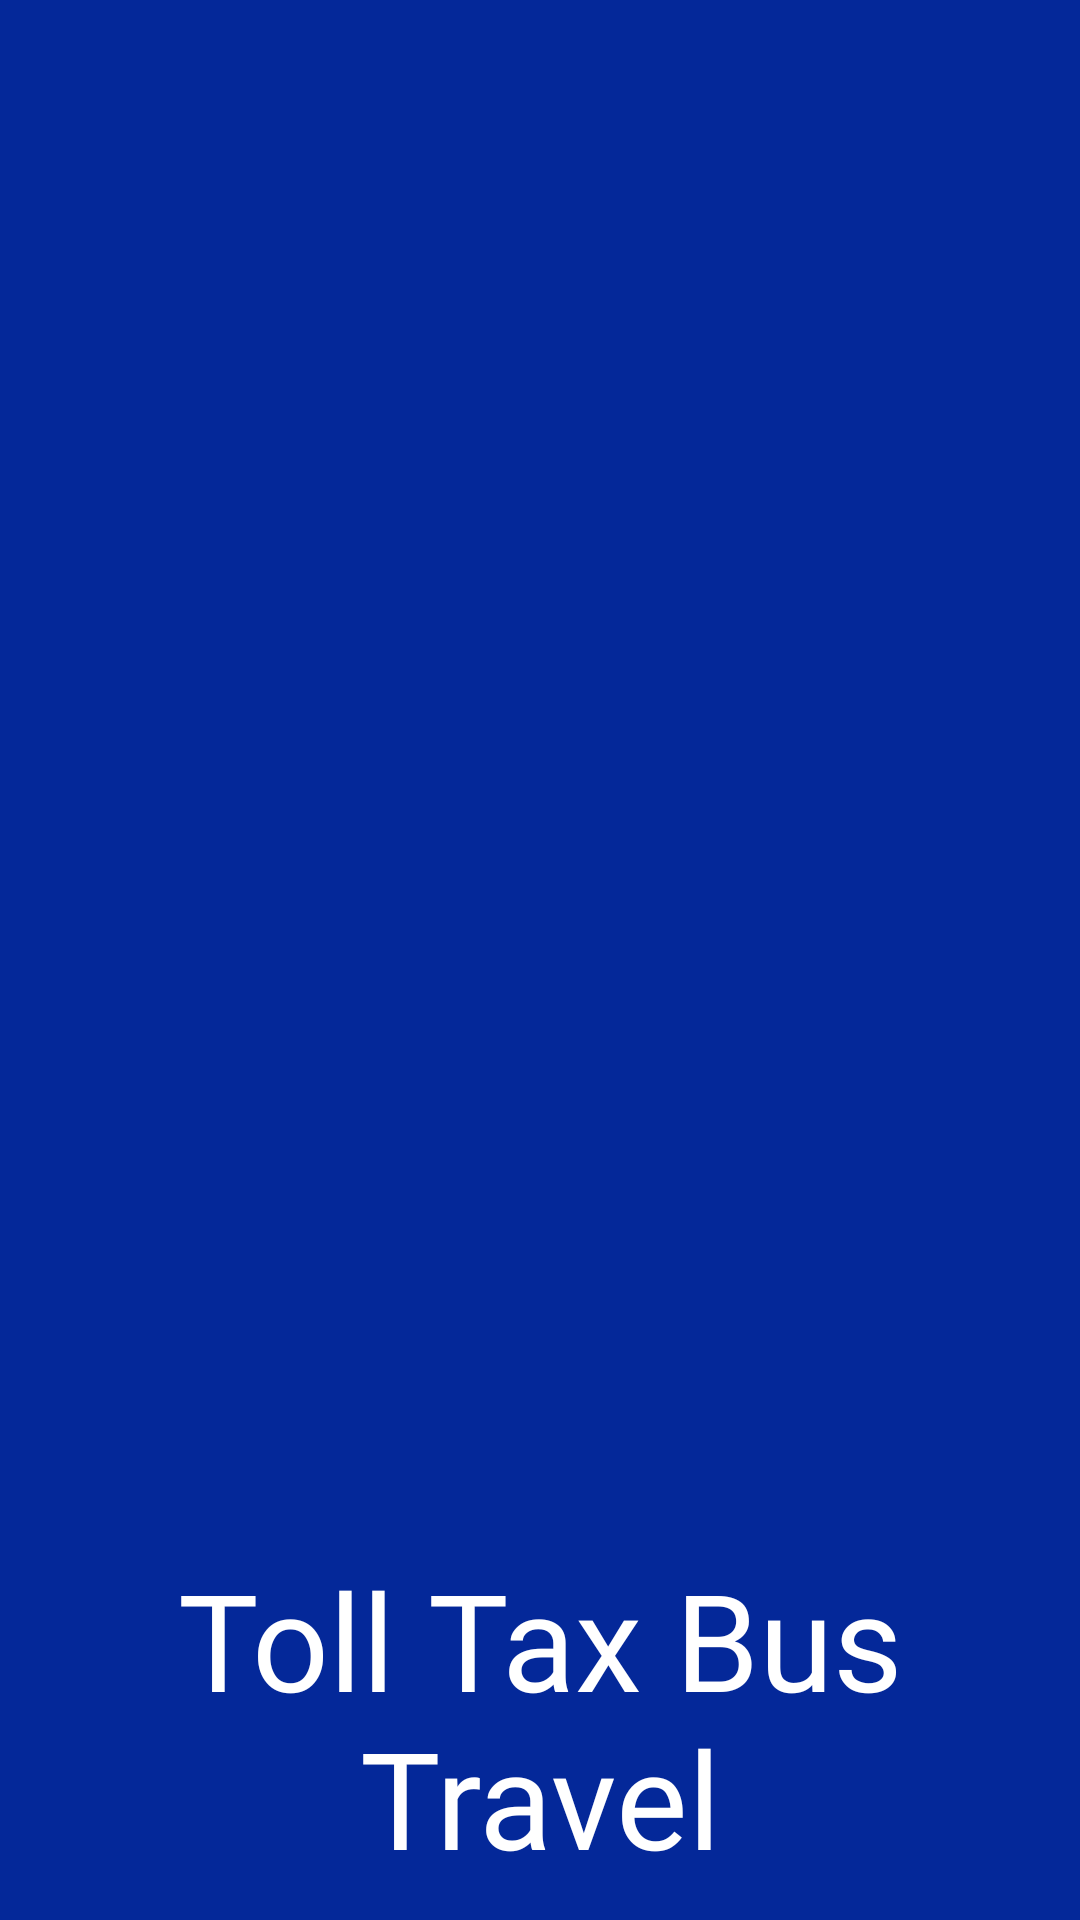

This screen was rendered from an Android layout file. Write that file and the resources it references.
<!-- AndroidManifest.xml: application theme Theme.Authentication -->
<!-- res/layout/splash.xml -->
<?xml version="1.0" encoding="utf-8"?>
<androidx.constraintlayout.widget.ConstraintLayout xmlns:android="http://schemas.android.com/apk/res/android"
    xmlns:app="http://schemas.android.com/apk/res-auto"
    xmlns:tools="http://schemas.android.com/tools"
    android:layout_width="match_parent"
    android:layout_height="match_parent"
    tools:context=".ConductorSignInActivity"
    android:background="#042899">


    <ImageView

        android:id="@+id/imageView"
        android:layout_width="364dp"
        android:layout_height="461dp"
        android:src="@drawable/logos"
        android:transitionName="logo_Image"
        app:layout_constraintBottom_toBottomOf="parent"
        app:layout_constraintEnd_toEndOf="parent"
        app:layout_constraintStart_toStartOf="parent"
        app:layout_constraintTop_toTopOf="parent"
        app:layout_constraintVertical_bias="0.31" />

    <TextView
        android:id="@+id/textView"
        android:layout_width="wrap_content"
        android:layout_height="wrap_content"
        android:fontFamily="@font/acme2"
        android:outlineAmbientShadowColor="#000000"
        android:outlineSpotShadowColor="#000000"
        android:shadowColor="#000000"
        android:text="Toll Tax Bus Travel"
        android:textAlignment="center"
        android:textColor="#FFFFFF"
        android:textSize="45sp"
        android:transitionName="logo_Text"
        app:layout_constraintEnd_toEndOf="parent"
        app:layout_constraintStart_toStartOf="parent"
        app:layout_constraintTop_toBottomOf="@+id/imageView" />


</androidx.constraintlayout.widget.ConstraintLayout>
<!-- resources referenced by this layout -->
<resources>
  <style name="Theme.Authentication" parent="Theme.MaterialComponents.DayNight.NoActionBar">
          
          <item name="colorPrimary">@color/purple_500</item>
          <item name="colorPrimaryVariant">@color/purple_700</item>
          <item name="colorOnPrimary">@color/white</item>
          
          <item name="colorSecondary">@color/teal_200</item>
          <item name="colorSecondaryVariant">@color/teal_700</item>
          <item name="colorOnSecondary">@color/black</item>
          
          <item name="android:statusBarColor" tools:targetApi="l">?attr/colorPrimaryVariant</item>
          
      </style>
  <color name="purple_500">#FF6200EE</color>
  <color name="purple_700">#FF3700B3</color>
  <color name="white">#FFFFFFFF</color>
  <color name="teal_200">#FF03DAC5</color>
  <color name="teal_700">#FF018786</color>
  <color name="black">#FF000000</color>
</resources>
